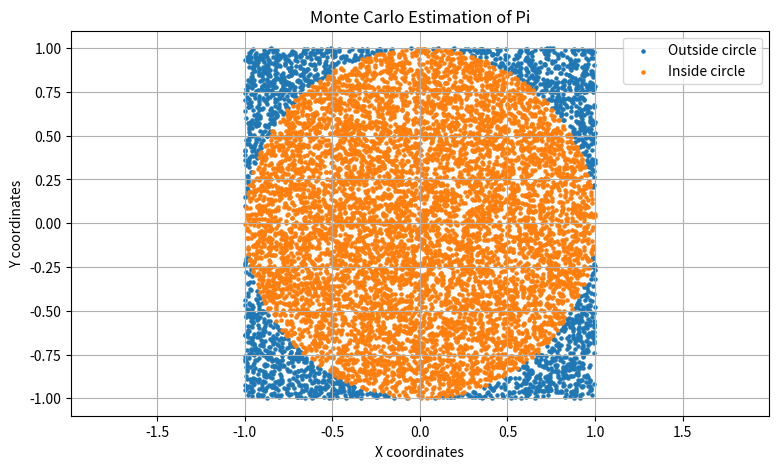

The matplotlib source for this figure: (Note: this script raises an exception after producing the figure.)
import numpy as np
import matplotlib.pyplot as plt


# PART A: GENERATING RANDOM NUMBERS
print("PART A: GENERATING RANDOM NUMBERS")

np.random.seed(42)

random_numbers = np.random.random(10)

print("Generated random numbers:")
print(random_numbers)

print("Mean:", round(np.mean(random_numbers), 4))
print("Minimum:", round(np.min(random_numbers), 4))
print("Maximum:", round(np.max(random_numbers), 4))


# PART B: MONTE CARLO ESTIMATION OF PI
print("\nPART B: MONTE CARLO ESTIMATION OF PI")

number_of_points = 10000

x = np.random.uniform(-1, 1, number_of_points)
y = np.random.uniform(-1, 1, number_of_points)

# Check which points fall inside the unit circle
inside_circle = x**2 + y**2 <= 1

points_inside = np.sum(inside_circle)

# Estimate pi using the ratio of points
pi_estimate = 4 * points_inside / number_of_points

print("Total random points:", number_of_points)
print("Points inside circle:", points_inside)
print("Estimated value of pi:", round(pi_estimate, 6))
print("Actual value of pi:", round(np.pi, 6))
print("Absolute error:", round(abs(pi_estimate - np.pi), 6))


# PART C: CHANGE THE NUMBER OF RANDOM POINTS
print("\nPART C: CHANGED NUMBER OF RANDOM POINTS")

new_number_of_points = 100000

new_x = np.random.uniform(-1, 1, new_number_of_points)
new_y = np.random.uniform(-1, 1, new_number_of_points)

new_inside_circle = new_x**2 + new_y**2 <= 1

new_points_inside = np.sum(new_inside_circle)

new_pi_estimate = 4 * new_points_inside / new_number_of_points

print("New total random points:", new_number_of_points)
print("New points inside circle:", new_points_inside)
print("New estimated value of pi:", round(new_pi_estimate, 6))
print("Actual value of pi:", round(np.pi, 6))
print("New absolute error:", round(abs(new_pi_estimate - np.pi), 6))


# PART D: REAL-WORLD APPLICATION
print("\nPART D: MONTE CARLO PROJECT COST ESTIMATION")

# Simulate project costs with random variations.
# Minimum cost = 80000
# Maximum cost = 120000

np.random.seed(10)

simulations = 10000

project_costs = np.random.uniform(
    80000, 120000, simulations
)

average_cost = np.mean(project_costs)
minimum_cost = np.min(project_costs)
maximum_cost = np.max(project_costs)

probability_above_100000 = np.mean(
    project_costs > 100000
) * 100

print("Number of simulations:", simulations)
print("Average estimated project cost:",
      round(average_cost, 2))
print("Minimum simulated cost:", round(minimum_cost, 2))
print("Maximum simulated cost:", round(maximum_cost, 2))
print("Probability of cost exceeding 100000:",
      round(probability_above_100000, 2), "%")


# PART E: GRAPH
print("\nPART E: MONTE CARLO GRAPH")

plt.figure(figsize=(9, 5))

plt.scatter(
    x[~inside_circle],
    y[~inside_circle],
    s=5,
    label="Outside circle"
)

plt.scatter(
    x[inside_circle],
    y[inside_circle],
    s=5,
    label="Inside circle"
)

plt.xlabel("X coordinates")
plt.ylabel("Y coordinates")
plt.title("Monte Carlo Estimation of Pi")
plt.axis("equal")
plt.legend()
plt.grid(True)

plt.savefig(
    "Task_20_Random_Numbers_Monte_Carlo/documentation/Task_20_Monte_Carlo_Graph.png"
)

plt.show()
